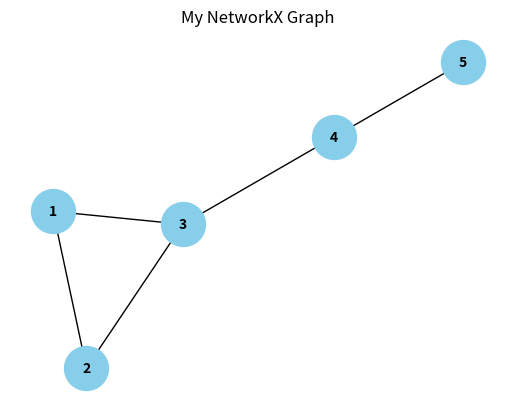

Python code for this plot:
import networkx as nx
import matplotlib.pyplot as plt

G = nx.Graph()
G.add_edges_from([(1, 2), (1, 3), (2, 3), (3, 4), (4, 5)])

pos = nx.spring_layout(G)  # Using a spring layout
# Or define manually:
# pos = {1: (0, 0), 2: (1, 1), 3: (1, 0), 4: (2, 1), 5: (2, 0)}

nx.draw_networkx(G, pos, with_labels=True, node_color='skyblue', node_size=1000, font_size=10, font_weight='bold')

plt.title("My NetworkX Graph")
plt.axis('off')  # Hides the Matplotlib axes
plt.show()
